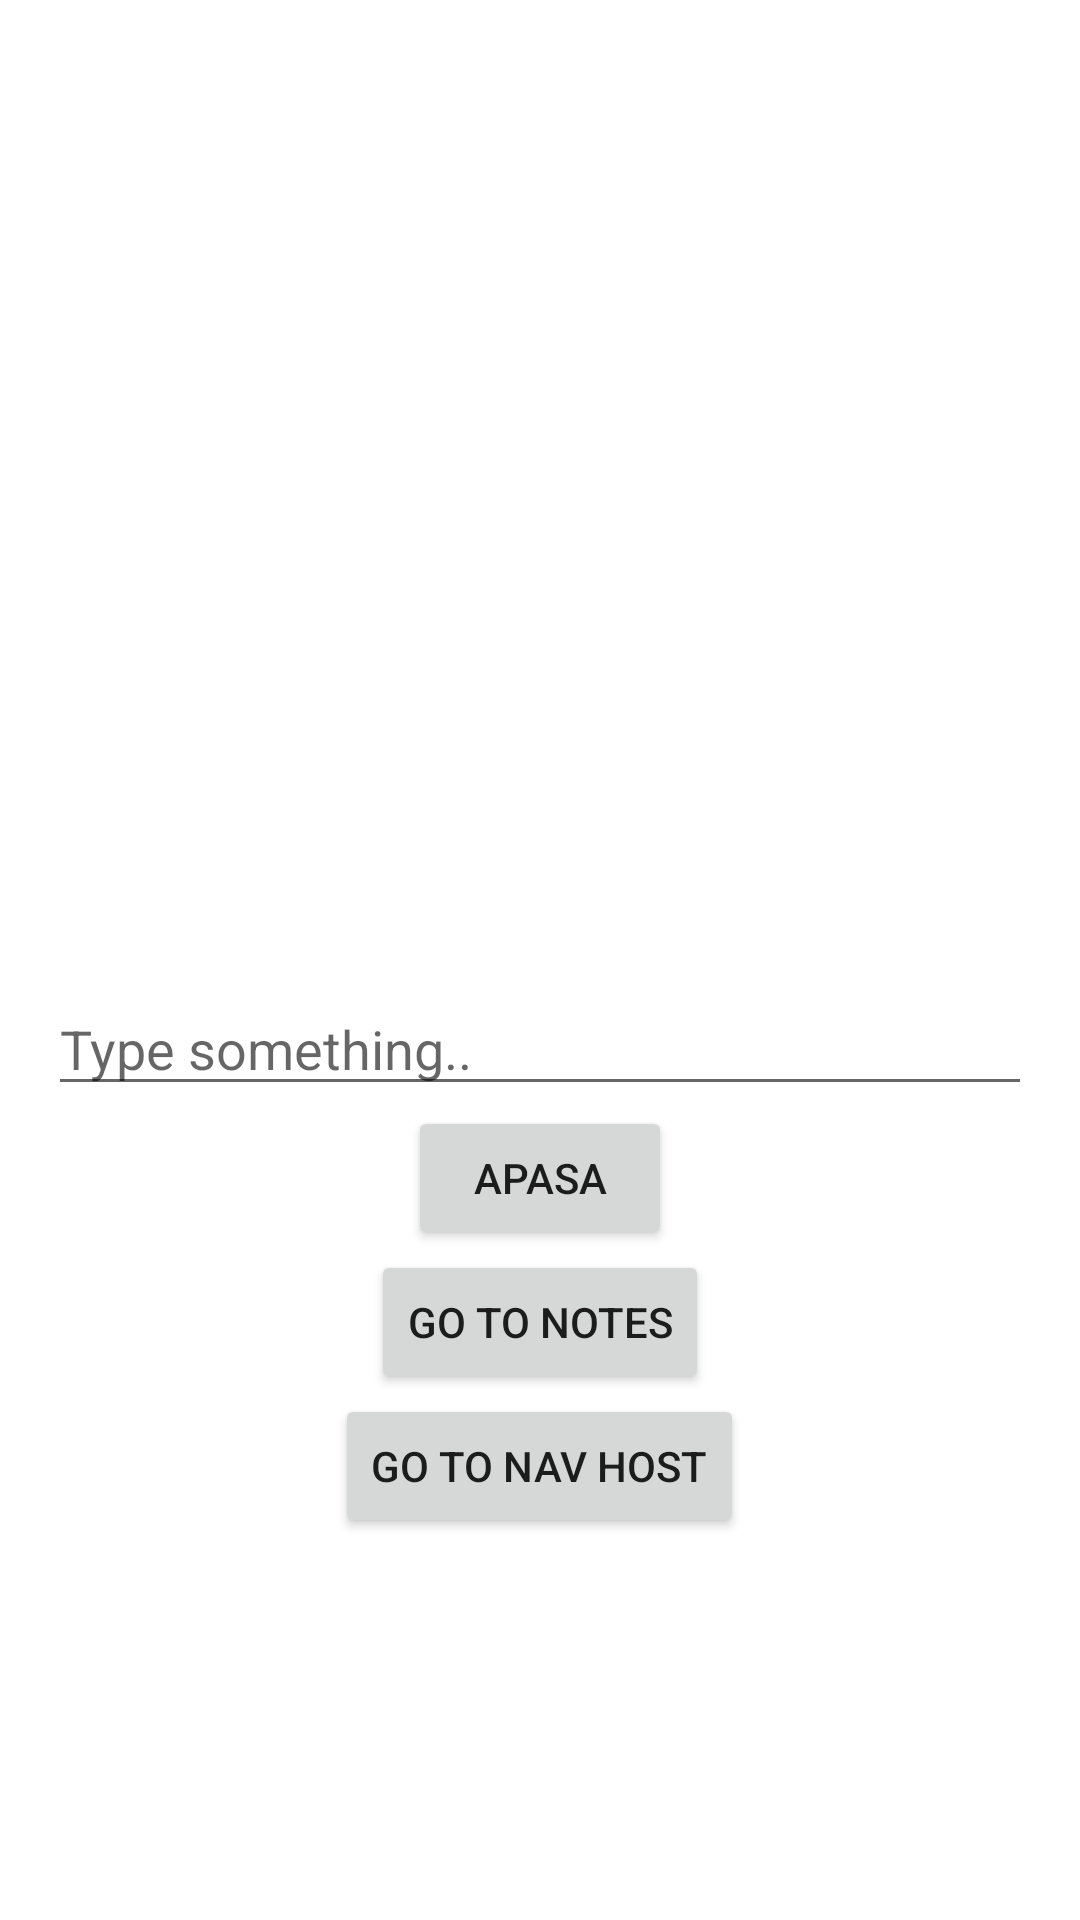

Reconstruct the res/layout file that produces this screen, plus the resources it refers to.
<!-- AndroidManifest.xml: application theme Theme.TrainingAndroid -->
<!-- res/layout/activity_main.xml -->
<?xml version="1.0" encoding="utf-8"?>
<LinearLayout xmlns:android="http://schemas.android.com/apk/res/android"
    xmlns:app="http://schemas.android.com/apk/res-auto"
    xmlns:tools="http://schemas.android.com/tools"
    android:layout_width="match_parent"
    android:layout_height="match_parent"
    tools:context=".MainActivity"
    android:orientation="vertical"
    android:gravity="center"
    android:id="@+id/container"
    android:padding="16dp">


    <ImageView
        android:layout_width="200dp"
        android:layout_height="200dp"
        android:background="@drawable/ic_launcher_foreground"/>

    <EditText
        android:id="@+id/et"
        android:layout_width="match_parent"
        android:layout_height="wrap_content"
        android:hint="Type something.."/>

    <Button
        android:id="@+id/btn"
        android:layout_width="wrap_content"
        android:layout_height="wrap_content"
        android:text="apasa"
        />

    <Button
        android:id="@+id/btnNotes"
        android:layout_width="wrap_content"
        android:layout_height="wrap_content"
        android:text="Go to Notes"
        />

    <Button
        android:id="@+id/btnNavHost"
        android:layout_width="wrap_content"
        android:layout_height="wrap_content"
        android:text="Go to Nav Host"
        />


</LinearLayout>
<!-- resources referenced by this layout -->
<resources>
  <style name="Theme.TrainingAndroid" parent="Theme.MaterialComponents.DayNight.DarkActionBar">
          
          <item name="colorPrimary">@color/purple_500</item>
          <item name="colorPrimaryVariant">@color/purple_700</item>
          <item name="colorOnPrimary">@color/white</item>
          
          <item name="colorSecondary">@color/teal_200</item>
          <item name="colorSecondaryVariant">@color/teal_700</item>
          <item name="colorOnSecondary">@color/black</item>
          
          <item name="android:statusBarColor" tools:targetApi="l">?attr/colorPrimaryVariant</item>
          
      </style>
  <!-- not gathered from this repository: default colours our renderer supplied (Android Studio template values) -->
  <color name="purple_500">#FF6200EE</color>
  <color name="purple_700">#FF3700B3</color>
  <color name="teal_200">#FF03DAC5</color>
  <color name="teal_700">#FF018786</color>
  <color name="black">#FF000000</color>
  <color name="white">#FFFFFFFF</color>
</resources>
